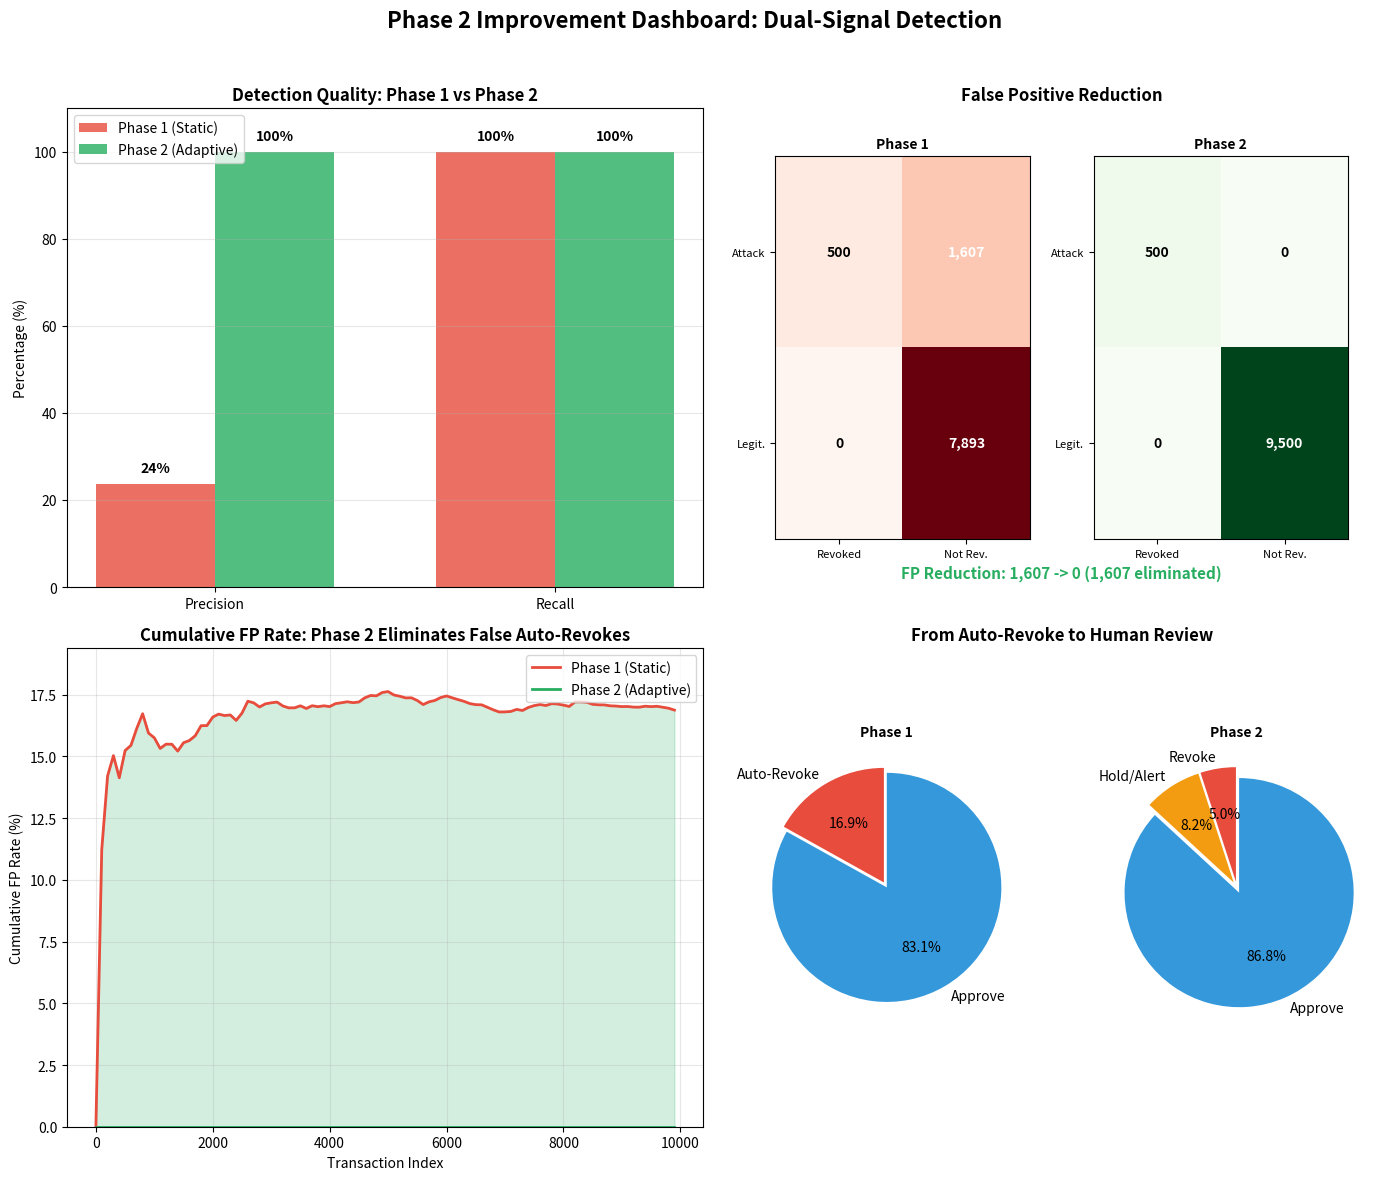

Here is the Python script that generated this plot: (Note: this script raises an exception after producing the figure.)
"""Dashboard visualization for Phase 2 improvement metrics.

This script generates a comprehensive 2x2 dashboard showing the improvement
from Phase 1 (static 2-sigma) to Phase 2 (dual-signal) detection.
"""

import numpy as np
import matplotlib.pyplot as plt
import matplotlib.patches as mpatches


def simulate_ewma_baseline(amounts: list, decay: float = 0.9) -> float:
    """Calculates exponentially weighted moving average."""
    if not amounts:
        return 0.0
    weighted_sum = sum(amt * (decay ** i) for i, amt in enumerate(amounts))
    weight_total = sum(decay ** i for i in range(len(amounts)))
    return weighted_sum / weight_total if weight_total > 0 else 0.0


def evaluate_phase2_integrity(baseline: float, current_amount: float, hash_tampered: bool) -> dict:
    """Evaluates using Phase 2 dual-signal logic."""
    drift = abs(current_amount - baseline)
    behavioral_anomaly = drift > (0.5 * baseline) if baseline > 0 else False
    
    if behavioral_anomaly and hash_tampered:
        return {"action": "REVOKE", "confidence": "HIGH"}
    elif behavioral_anomaly and not hash_tampered:
        return {"action": "HOLD_ALERT", "confidence": "MEDIUM"}
    elif not behavioral_anomaly and hash_tampered:
        return {"action": "IGNORE", "confidence": "LOW"}
    else:
        return {"action": "APPROVE", "confidence": "HIGH"}


def plot_improvement_metrics():
    """Generates a 2x2 dashboard showing Phase 1 vs Phase 2 improvements."""
    
    np.random.seed(42)
    
    # Generate production-scale dataset
    n_historical = 100
    historical_txs = np.random.normal(100, 15, n_historical)
    ewma_baseline = simulate_ewma_baseline(list(reversed(historical_txs)))
    static_threshold = np.mean(historical_txs) + 2 * np.std(historical_txs)
    
    n_normal = 8000
    n_evolution = 1500
    n_attack = 500
    
    normal_txs = np.random.normal(100, 15, n_normal)
    evolution_txs = np.random.normal(150, 25, n_evolution)
    attack_txs = np.random.normal(600, 50, n_attack)
    
    # Create labeled dataset
    all_txs = []
    for i, tx in enumerate(normal_txs):
        all_txs.append({'amount': tx, 'is_attack': False, 'is_evolution': False})
    for i, tx in enumerate(evolution_txs):
        all_txs.append({'amount': tx, 'is_attack': False, 'is_evolution': True})
    for i, tx in enumerate(attack_txs):
        all_txs.append({'amount': tx, 'is_attack': True, 'is_evolution': False})
    
    np.random.shuffle(all_txs)
    
    # Calculate metrics for both phases
    phase1_tp, phase1_fp, phase1_tn, phase1_fn = 0, 0, 0, 0
    phase2_tp, phase2_fp, phase2_tn, phase2_fn = 0, 0, 0, 0
    
    phase1_decisions = {'REVOKE': 0, 'APPROVE': 0}
    phase2_decisions = {'REVOKE': 0, 'HOLD_ALERT': 0, 'IGNORE': 0, 'APPROVE': 0}
    
    # Track cumulative FP rates
    phase1_cumulative_fp = []
    phase2_cumulative_fp = []
    phase1_running_fp = 0
    phase2_running_fp = 0
    phase1_running_legitimate = 0
    phase2_running_legitimate = 0
    
    for i, tx in enumerate(all_txs):
        # Phase 1: Static threshold
        phase1_revoked = tx['amount'] > static_threshold
        
        if tx['is_attack']:
            if phase1_revoked:
                phase1_tp += 1
            else:
                phase1_fn += 1
        else:
            phase1_running_legitimate += 1
            if phase1_revoked:
                phase1_fp += 1
                phase1_running_fp += 1
                phase1_decisions['REVOKE'] += 1
            else:
                phase1_tn += 1
                phase1_decisions['APPROVE'] += 1
        
        # Phase 2: Dual-signal
        hash_tampered = tx['is_attack']
        result = evaluate_phase2_integrity(ewma_baseline, tx['amount'], hash_tampered)
        phase2_revoked = (result['action'] == 'REVOKE')
        phase2_decisions[result['action']] += 1
        
        if tx['is_attack']:
            if phase2_revoked:
                phase2_tp += 1
            else:
                phase2_fn += 1
        else:
            phase2_running_legitimate += 1
            if phase2_revoked:
                phase2_fp += 1
                phase2_running_fp += 1
            else:
                phase2_tn += 1
        
        # Track cumulative FP rates
        if phase1_running_legitimate > 0:
            phase1_cumulative_fp.append(phase1_running_fp / phase1_running_legitimate * 100)
        else:
            phase1_cumulative_fp.append(0)
        
        if phase2_running_legitimate > 0:
            phase2_cumulative_fp.append(phase2_running_fp / phase2_running_legitimate * 100)
        else:
            phase2_cumulative_fp.append(0)
    
    # Calculate final metrics
    phase1_precision = phase1_tp / (phase1_tp + phase1_fp) if (phase1_tp + phase1_fp) > 0 else 0
    phase1_recall = phase1_tp / (phase1_tp + phase1_fn) if (phase1_tp + phase1_fn) > 0 else 0
    phase2_precision = phase2_tp / (phase2_tp + phase2_fp) if (phase2_tp + phase2_fp) > 0 else 0
    phase2_recall = phase2_tp / (phase2_tp + phase2_fn) if (phase2_tp + phase2_fn) > 0 else 0
    
    # Create figure
    fig, axes = plt.subplots(2, 2, figsize=(14, 12))
    fig.suptitle('Phase 2 Improvement Dashboard: Dual-Signal Detection', fontsize=16, fontweight='bold')
    
    # ===== TOP-LEFT: Precision/Recall Bar Chart =====
    ax1 = axes[0, 0]
    x = np.arange(2)
    width = 0.35
    
    phase1_metrics = [phase1_precision * 100, phase1_recall * 100]
    phase2_metrics = [phase2_precision * 100, phase2_recall * 100]
    
    bars1 = ax1.bar(x - width/2, phase1_metrics, width, label='Phase 1 (Static)', color='#e74c3c', alpha=0.8)
    bars2 = ax1.bar(x + width/2, phase2_metrics, width, label='Phase 2 (Adaptive)', color='#27ae60', alpha=0.8)
    
    ax1.set_ylabel('Percentage (%)')
    ax1.set_title('Detection Quality: Phase 1 vs Phase 2', fontweight='bold')
    ax1.set_xticks(x)
    ax1.set_xticklabels(['Precision', 'Recall'])
    ax1.set_ylim(0, 110)
    ax1.legend()
    ax1.grid(axis='y', alpha=0.3)
    
    # Add value labels
    for bar, val in zip(bars1, phase1_metrics):
        ax1.text(bar.get_x() + bar.get_width()/2, bar.get_height() + 2, f'{val:.0f}%', 
                ha='center', va='bottom', fontsize=10, fontweight='bold')
    for bar, val in zip(bars2, phase2_metrics):
        ax1.text(bar.get_x() + bar.get_width()/2, bar.get_height() + 2, f'{val:.0f}%', 
                ha='center', va='bottom', fontsize=10, fontweight='bold')
    
    # ===== TOP-RIGHT: Confusion Matrix Comparison =====
    ax2 = axes[0, 1]
    
    # Create side-by-side confusion matrices
    phase1_matrix = np.array([[phase1_tp, phase1_fp], [phase1_fn, phase1_tn]])
    phase2_matrix = np.array([[phase2_tp, phase2_fp], [phase2_fn, phase2_tn]])
    
    # Plot Phase 1
    ax2_left = ax2.inset_axes([0.05, 0.1, 0.4, 0.8])
    im1 = ax2_left.imshow(phase1_matrix, cmap='Reds', aspect='auto')
    ax2_left.set_xticks([0, 1])
    ax2_left.set_yticks([0, 1])
    ax2_left.set_xticklabels(['Revoked', 'Not Rev.'], fontsize=8)
    ax2_left.set_yticklabels(['Attack', 'Legit.'], fontsize=8)
    ax2_left.set_title('Phase 1', fontsize=10, fontweight='bold')
    for i in range(2):
        for j in range(2):
            ax2_left.text(j, i, f'{phase1_matrix[i, j]:,}', ha='center', va='center', 
                         color='white' if phase1_matrix[i, j] > 500 else 'black', fontweight='bold')
    
    # Plot Phase 2
    ax2_right = ax2.inset_axes([0.55, 0.1, 0.4, 0.8])
    im2 = ax2_right.imshow(phase2_matrix, cmap='Greens', aspect='auto')
    ax2_right.set_xticks([0, 1])
    ax2_right.set_yticks([0, 1])
    ax2_right.set_xticklabels(['Revoked', 'Not Rev.'], fontsize=8)
    ax2_right.set_yticklabels(['Attack', 'Legit.'], fontsize=8)
    ax2_right.set_title('Phase 2', fontsize=10, fontweight='bold')
    for i in range(2):
        for j in range(2):
            ax2_right.text(j, i, f'{phase2_matrix[i, j]:,}', ha='center', va='center', 
                          color='white' if phase2_matrix[i, j] > 500 else 'black', fontweight='bold')
    
    ax2.set_title('False Positive Reduction', fontweight='bold')
    ax2.axis('off')
    
    # Add annotation
    fp_reduction = phase1_fp - phase2_fp
    ax2.text(0.5, 0.02, f'FP Reduction: {phase1_fp:,} -> {phase2_fp:,} ({fp_reduction:,} eliminated)', 
            ha='center', fontsize=11, fontweight='bold', color='#27ae60', transform=ax2.transAxes)
    
    # ===== BOTTOM-LEFT: Cumulative FP Rate Over Time =====
    ax3 = axes[1, 0]
    
    # Sample every 100 for visualization
    sample_indices = list(range(0, len(all_txs), 100))
    phase1_sampled = [phase1_cumulative_fp[i] for i in sample_indices]
    phase2_sampled = [phase2_cumulative_fp[i] for i in sample_indices]
    
    ax3.plot(sample_indices, phase1_sampled, color='#e74c3c', linewidth=2, label='Phase 1 (Static)')
    ax3.plot(sample_indices, phase2_sampled, color='#27ae60', linewidth=2, label='Phase 2 (Adaptive)')
    ax3.fill_between(sample_indices, phase1_sampled, phase2_sampled, alpha=0.2, color='#27ae60')
    
    ax3.set_xlabel('Transaction Index')
    ax3.set_ylabel('Cumulative FP Rate (%)')
    ax3.set_title('Cumulative FP Rate: Phase 2 Eliminates False Auto-Revokes', fontweight='bold')
    ax3.legend(loc='upper right')
    ax3.grid(True, alpha=0.3)
    ax3.set_ylim(0, max(phase1_sampled) * 1.1)
    
    # ===== BOTTOM-RIGHT: Decision Distribution Pie Charts =====
    ax4 = axes[1, 1]
    
    # Phase 1 pie
    ax4_left = ax4.inset_axes([0.0, 0.1, 0.45, 0.8])
    phase1_sizes = [phase1_decisions['REVOKE'], phase1_decisions['APPROVE']]
    phase1_labels = ['Auto-Revoke', 'Approve']
    phase1_colors = ['#e74c3c', '#3498db']
    wedges1, texts1, autotexts1 = ax4_left.pie(phase1_sizes, labels=phase1_labels, colors=phase1_colors, 
                                               autopct='%1.1f%%', startangle=90, explode=(0.05, 0))
    ax4_left.set_title('Phase 1', fontsize=10, fontweight='bold')
    
    # Phase 2 pie
    ax4_right = ax4.inset_axes([0.55, 0.1, 0.45, 0.8])
    phase2_sizes = [phase2_decisions['REVOKE'], phase2_decisions['HOLD_ALERT'], 
                    phase2_decisions['IGNORE'], phase2_decisions['APPROVE']]
    phase2_labels = ['Revoke', 'Hold/Alert', 'Ignore', 'Approve']
    phase2_colors = ['#e74c3c', '#f39c12', '#95a5a6', '#3498db']
    # Filter out zero values
    phase2_sizes_filtered = []
    phase2_labels_filtered = []
    phase2_colors_filtered = []
    for s, l, c in zip(phase2_sizes, phase2_labels, phase2_colors):
        if s > 0:
            phase2_sizes_filtered.append(s)
            phase2_labels_filtered.append(l)
            phase2_colors_filtered.append(c)
    
    wedges2, texts2, autotexts2 = ax4_right.pie(phase2_sizes_filtered, labels=phase2_labels_filtered, 
                                                 colors=phase2_colors_filtered, autopct='%1.1f%%', 
                                                 startangle=90, explode=[0.05]*len(phase2_sizes_filtered))
    ax4_right.set_title('Phase 2', fontsize=10, fontweight='bold')
    
    ax4.set_title('From Auto-Revoke to Human Review', fontweight='bold')
    ax4.axis('off')
    
    plt.tight_layout(rect=[0, 0, 1, 0.96])
    
    output_path = 'tests/phase2_metrics_dashboard.png'
    plt.savefig(output_path, dpi=150, bbox_inches='tight', facecolor='white')
    print(f"Dashboard saved to {output_path}")
    
    return output_path


if __name__ == "__main__":
    plot_improvement_metrics()
